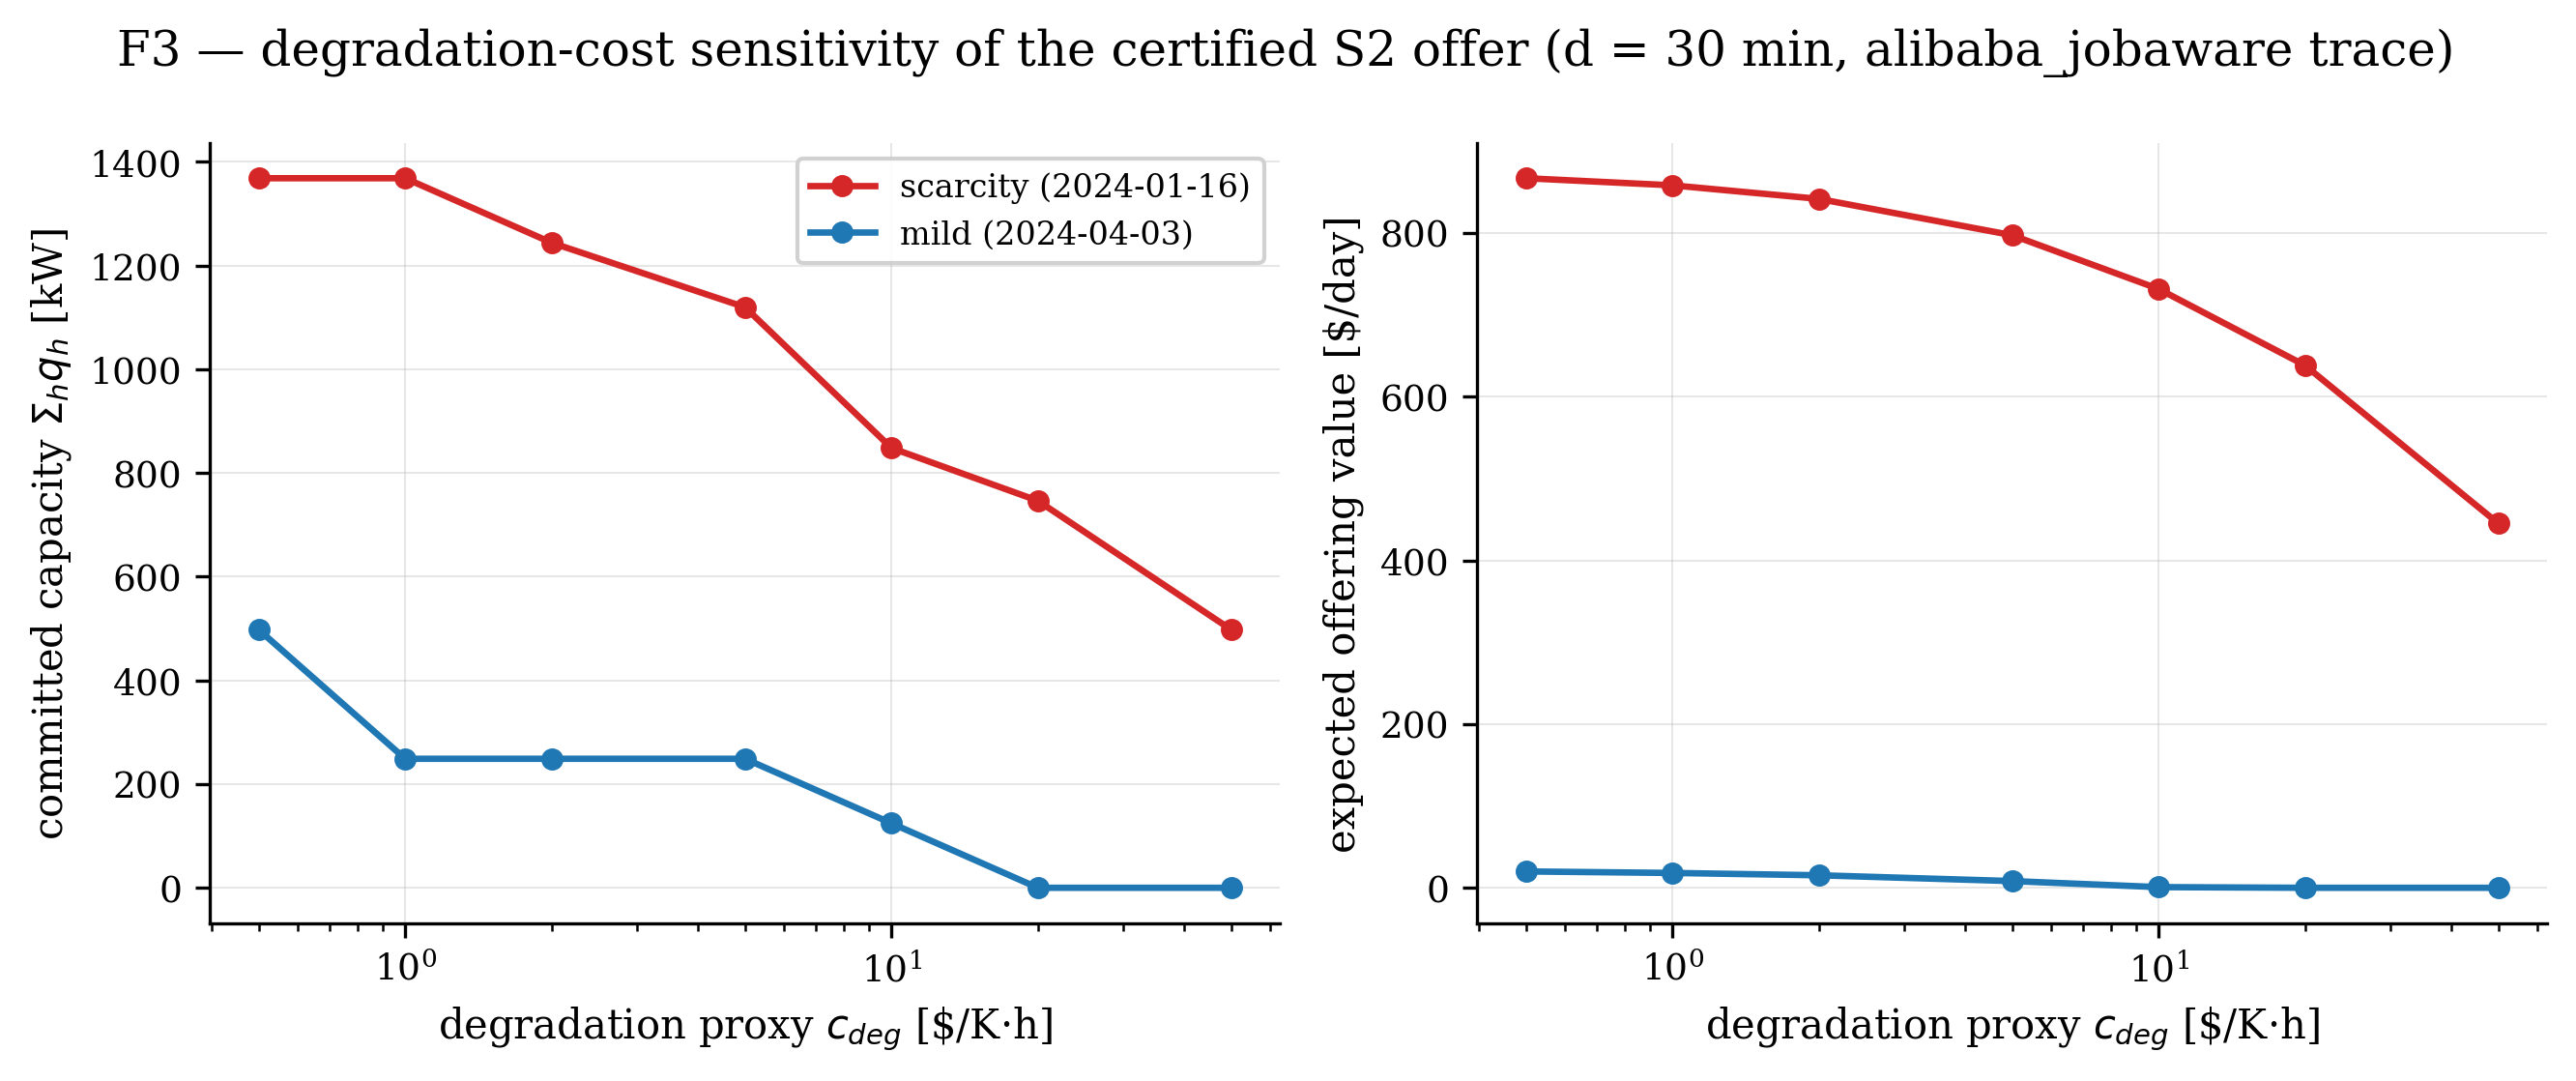

The file beside this chart, header and first rows:
day, c_deg, sum_q_kW, exp_value_usd, offered_hours
scarcity (2024-01-16), 0.5, 1368, 867, 11
scarcity (2024-01-16), 1.0, 1368, 858.3, 11
scarcity (2024-01-16), 2.0, 1244, 841.8, 10
scarcity (2024-01-16), 5.0, 1120, 797.4, 9
scarcity (2024-01-16), 10.0, 848.2, 731.7, 7
scarcity (2024-01-16), 20.0, 746.4, 638.4, 6
scarcity (2024-01-16), 50.0, 497.6, 445.1, 4
mild (2024-04-03), 0.5, 497.6, 19.96, 4
mild (2024-04-03), 1.0, 248.8, 18.14, 2
mild (2024-04-03), 2.0, 248.8, 15.3, 2
mild (2024-04-03), 5.0, 248.8, 8.193, 2
mild (2024-04-03), 10.0, 124.4, 0.8181, 1
mild (2024-04-03), 20.0, 0.0, 0.0, 0
mild (2024-04-03), 50.0, 0.0, 0.0, 0
